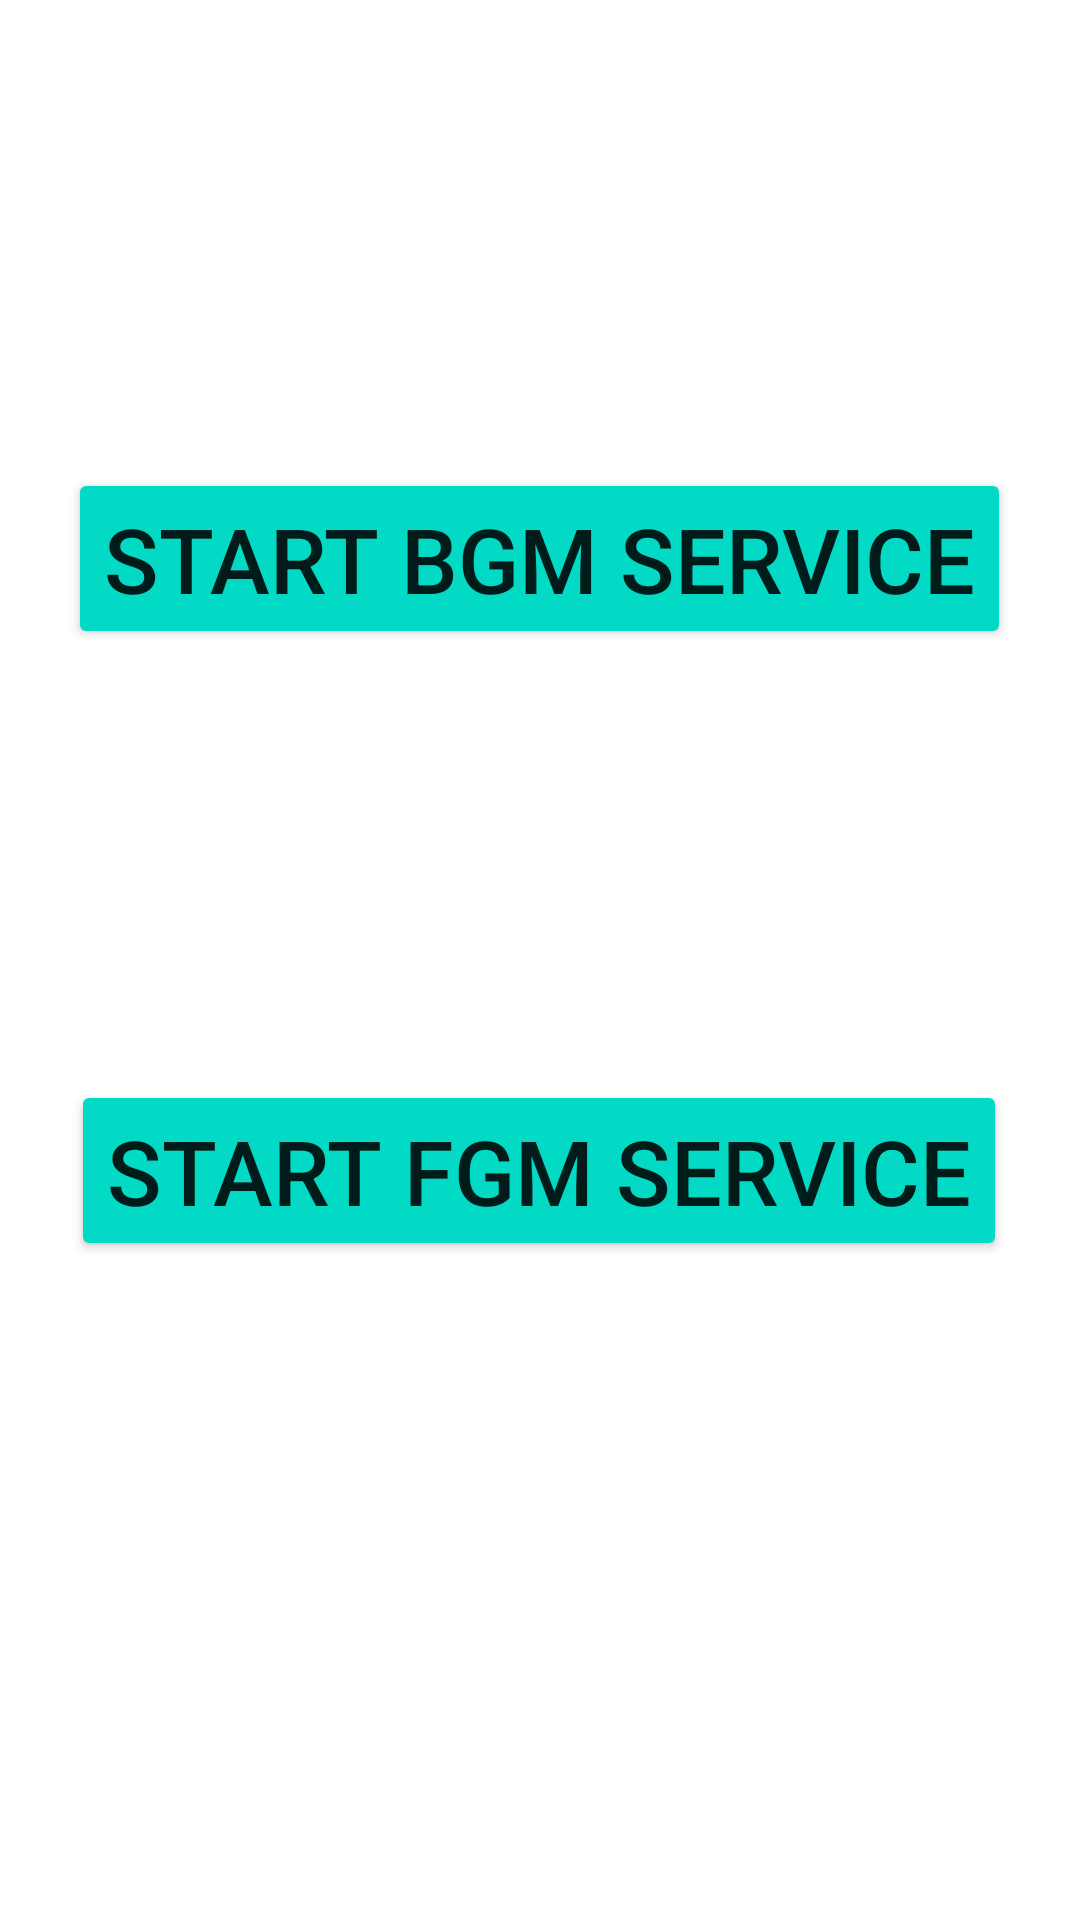

The Android layout XML behind this screen, and the referenced resources:
<!-- AndroidManifest.xml: application theme Theme.BasicAndroid -->
<!-- res/layout/activity_2.xml -->
<?xml version="1.0" encoding="utf-8"?>
<androidx.constraintlayout.widget.ConstraintLayout xmlns:android="http://schemas.android.com/apk/res/android"
    xmlns:app="http://schemas.android.com/apk/res-auto"
    xmlns:tools="http://schemas.android.com/tools"
    android:id="@+id/main"
    android:layout_width="match_parent"
    android:layout_height="match_parent"
    tools:context=".activities.Activity2">

    <Button
        android:id="@+id/bgmBtn"
        android:layout_width="wrap_content"
        android:layout_height="wrap_content"
        android:layout_marginTop="156dp"
        android:text="@string/bgmService"
        android:textSize="30sp"
        android:backgroundTint="@color/teal_200"
        app:layout_constraintEnd_toEndOf="parent"
        app:layout_constraintHorizontal_bias="0.494"
        app:layout_constraintStart_toStartOf="parent"
        app:layout_constraintTop_toTopOf="parent" />

    <Button
        android:id="@+id/fgmBtn"
        android:layout_width="wrap_content"
        android:layout_height="wrap_content"
        android:layout_marginTop="360dp"
        android:backgroundTint="@color/teal_200"
        android:text="@string/fgmBtn"
        android:textSize="30sp"
        app:layout_constraintEnd_toEndOf="parent"
        app:layout_constraintHorizontal_bias="0.494"
        app:layout_constraintStart_toStartOf="parent"
        app:layout_constraintTop_toTopOf="parent" />

</androidx.constraintlayout.widget.ConstraintLayout>
<!-- resources referenced by this layout -->
<resources>
  <string name="bgmService">Start BGM Service</string>
  <string name="fgmBtn">Start FGM Service</string>
  <style name="Theme.BasicAndroid" parent="Theme.MaterialComponents.DayNight.NoActionBar">
          
          <item name="colorPrimary">@color/purple_500</item>
          <item name="colorPrimaryVariant">@color/purple_700</item>
          <item name="colorOnPrimary">@color/white</item>
          
          <item name="colorSecondary">@color/teal_200</item>
          <item name="colorSecondaryVariant">@color/teal_700</item>
          <item name="colorOnSecondary">@color/black</item>
          
          <item name="android:statusBarColor">?attr/colorPrimaryVariant</item>
          
      </style>
  <!-- not gathered from this repository: default colours our renderer supplied (Android Studio template values) -->
  <color name="purple_500">#FF6200EE</color>
  <color name="purple_700">#FF3700B3</color>
  <color name="teal_200">#FF03DAC5</color>
  <color name="teal_700">#FF018786</color>
  <color name="black">#FF000000</color>
  <color name="white">#FFFFFFFF</color>
</resources>
